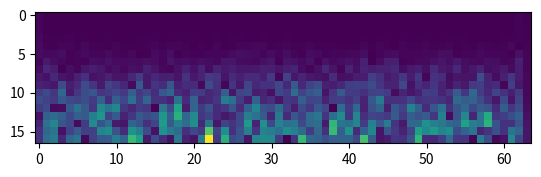

Write Python code to recreate this figure. (Note: this script raises an exception after producing the figure.)
import numpy as np
from scipy.signal import savgol_filter, stft
import matplotlib.pyplot as plt

n_samples = 1000
genuine_signals = [np.sin(2*np.pi*np.random.rand(n_samples) + np.random.rand()*np.pi) for _ in range(100)]

spoofed_signals = [np.sin(2*np.pi*(np.random.rand(n_samples) + np.random.rand()*5) + np.random.rand()*np.pi) for _ in range(100)]
i=0
#To filter out the signal
def filter_signal(signal):
    filtered_signal = savgol_filter(signal, window_length=5, polyorder=2)
    target_signal = signal - filtered_signal
    return target_signal

#Extract the features i.e., the fingerprints
def extract_fingerprint(filtered_data):
    window = 'hann'
    nperseg = 32
    noverlap = 16
    f, t, Zxx = stft(filtered_data, window=window, nperseg=nperseg, noverlap=noverlap)
    return np.abs(Zxx)
##for signal in genuine_signals:
##    #noisy_signal = signal + np.random.normal(0, 0.1, n_samples)
##    filtered_signal = filter_signal(signal)
##    fingerprint = extract_fingerprint(filtered_signal)
##    plt.imshow(fingerprint)
##    path = "genuine/"+str(i)+".png"
##    plt.savefig(path,bbox_inches='tight', transparent=True, pad_inches=0)
##    i = i+1

for signal in spoofed_signals:
    
    #noisy_signal = signal + np.random.normal(0, 0.1, n_samples)

    #to add noise, we genarate an artifact(square wave) then add to the signal, which shows as noise spike(intrusion)
        # Define the square wave artifact
    artifact_amp = 0.5  # Amplitude of the artifact
    artifact_dur = 0.05  # Duration of the artifact
    artifact_freq = 50  # Frequency of the artifact
    artifact = np.concatenate((np.zeros(int(0.5*(1-artifact_dur)*1000)), 
                                artifact_amp*np.ones(int(artifact_dur*1000)),
                                np.zeros(int(0.5*(1-artifact_dur)*1000))))
    artifact = np.tile(artifact, int(1000/len(artifact)))

    # Add the artifact to the signal
    signal_with_spike = signal + artifact
    

    
    time_delay = np.random.randint(5, 10)
    #spoofed_signal = np.concatenate([noisy_signal[time_delay:], noisy_signal[:time_delay]])
    spoofed_signal = np.concatenate([signal_with_spike[time_delay:], signal_with_spike[:time_delay]])
    filtered_signal = filter_signal(spoofed_signal)
    fingerprint = extract_fingerprint(filtered_signal)
    plt.imshow(fingerprint)
    path = "spoofed/"+str(i)+".png"
    plt.savefig(path,bbox_inches='tight', transparent=True, pad_inches=0)
    i = i+1
